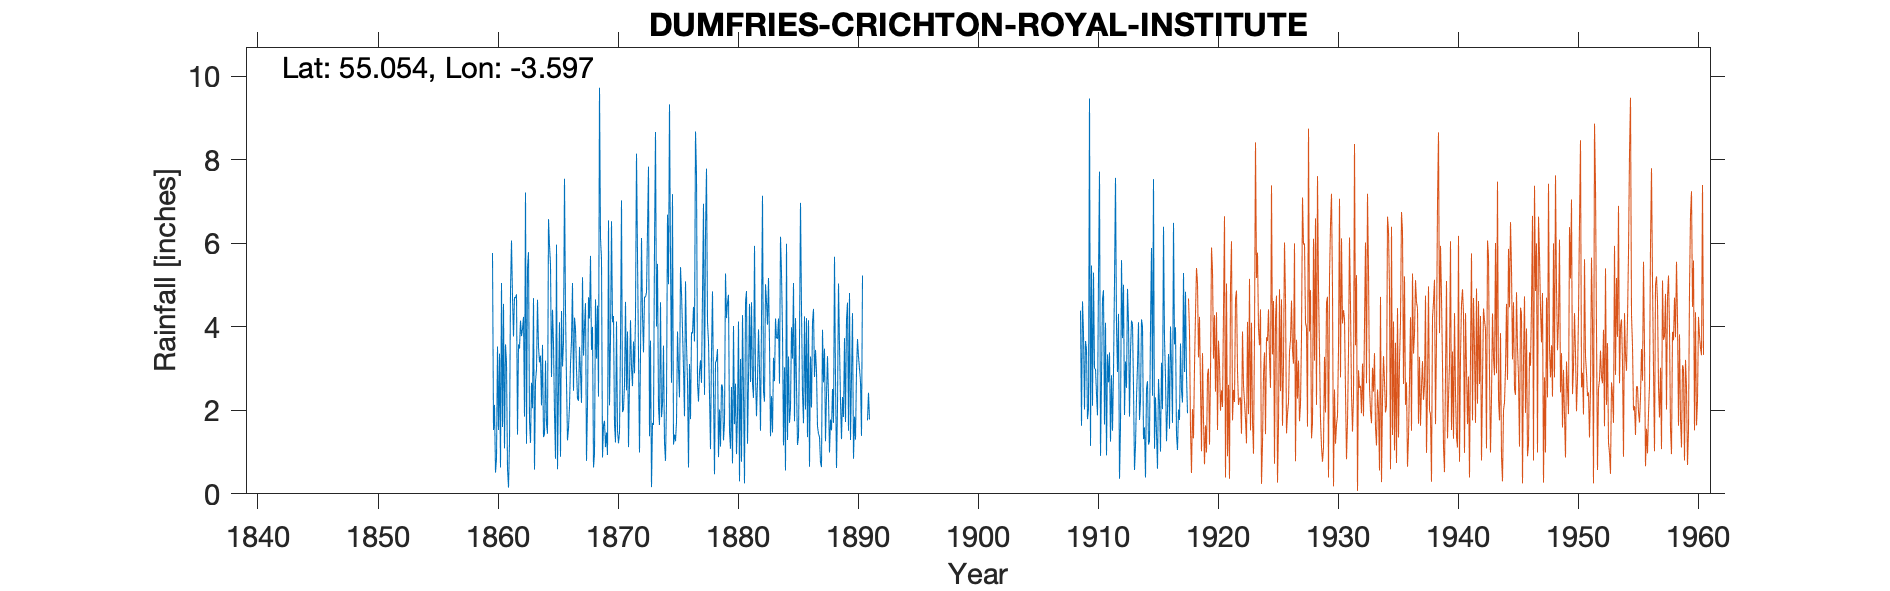

Data behind this chart, as committed beside it:
DUMFRIES CRICHTON ROYAL INSTITUTE, , , , , , , , , , , , , , , , , , , , , , , 
Grid ref, NX980744, Long, -3.597, Lat, 55.05, Elevation, 155, ft, , , , , , , , , , , , , , , 
Station no, 5028, , , , , , , , , , , , , , , , , , , , , , 
, 1860, 1861, 1862, 1863, 1864, 1865, 1866, 1867, 1868, 1869, 1870, 1871, 1872, 1873, 1874, 1875, 1876, 1877, 1878, 1879, 1880, 1881, 1882
January, 5.77, 1.09, 4.78, 5.79, 3.31, 4.41, 7.55, 2.97, 4.71, 6.12, 4.11, 2.61, 8.15, 7.84, 4.59, 7.18, 1.86, 7.66, 3.65, 1.13, 0.73, 0.25, 1.86
February, 1.53, 3.58, 1.42, 1.75, 2.12, 3.59, 4.39, 2.29, 4.2, 5.63, 4.26, 4.6, 5.71, 1.38, 1.84, 1.18, 5.09, 2.66, 2.38, 2.62, 4.02, 4.6, 2.7
March, 2.13, 3.15, 3.58, 1.22, 3.57, 1.92, 2.68, 2.23, 5.7, 0.87, 1.67, 2.48, 3.36, 3.67, 2.15, 1.42, 3.59, 2.21, 1.07, 2.57, 1.67, 4.86, 3.94
April, 0.51, 0.6, 3.48, 2.66, 1.36, 0.84, 1.28, 3.52, 3.45, 1.63, 1.23, 3.89, 0.99, 0.16, 3.55, 1.26, 2.7, 2.93, 3.36, 1.28, 2.64, 1.2, 3.01
May, 0.84, 0.15, 4.15, 2.05, 1.44, 5.97, 1.57, 2.91, 4, 1.75, 4.13, 1.12, 3.35, 1.7, 1.22, 1.73, 0.63, 3.2, 4.85, 1.73, 0.95, 2.76, 1.51
June, 3.53, 1.22, 3.78, 4.69, 3.19, 0.59, 2.1, 2.18, 0.63, 1.12, 1.51, 2.65, 6.13, 1.65, 0.79, 3.89, 3.11, 2.66, 2.48, 5.28, 1.89, 4.55, 4.15
July, 1.53, 4.89, 3.95, 0.58, 1.68, 2.53, 3.11, 5.19, 0.96, 1.47, 1.21, 4.16, 4.3, 5.93, 2.2, 3, 1.79, 4.79, 0.47, 4.21, 4.13, 2.68, 7.14
August, 3.36, 6.07, 4.24, 2.69, 1.44, 4.11, 3.67, 3.31, 4.66, 0.93, 1.48, 3.02, 3.39, 8.67, 6.69, 2.31, 3.87, 6.95, 3.14, 4.58, 0.3, 4.59, 2.45
September, 0.63, 4.71, 1.85, 2.98, 6.58, 0.89, 5.05, 4.01, 3.24, 6.55, 3.66, 2.58, 4.72, 4.01, 5.02, 5.43, 3.84, 2.37, 3.2, 4.77, 3.23, 2.63, 2.21
October, 5.05, 3.77, 7.22, 4.65, 5.95, 4.38, 2.47, 4.57, 4.51, 2.12, 7.03, 3.65, 4.71, 5.51, 9.33, 4.82, 4.48, 6.27, 3.47, 1.5, 0.77, 2.3, 5.02
November, 1.6, 4.71, 1.2, 3.52, 5.5, 3.05, 4.22, 0.79, 2.33, 3.7, 1.96, 2.89, 4.83, 2.07, 5.64, 3.94, 3.65, 7.79, 0.88, 1.08, 4.28, 5.94, 4.6
December, 4.55, 4.69, 5.41, 3.15, 2.8, 3.63, 3.95, 2.13, 9.73, 6.53, 2.03, 4.28, 6.31, 1.65, 2.66, 3, 8.68, 4.1, 2.02, 2.56, 2.41, 2.81, 4.05
Total, 31.03, 38.63, 45.06, 35.73, 38.94, 35.91, 42.04, 36.1, 48.12, 38.42, 34.28, 37.93, 55.95, 44.24, 45.68, 39.16, 43.29, 53.59, 30.97, 33.31, 27.02, 39.17, 42.64
IDR Jan 1861, , , , , , , , , , , , , , , , , , , , , , , 
